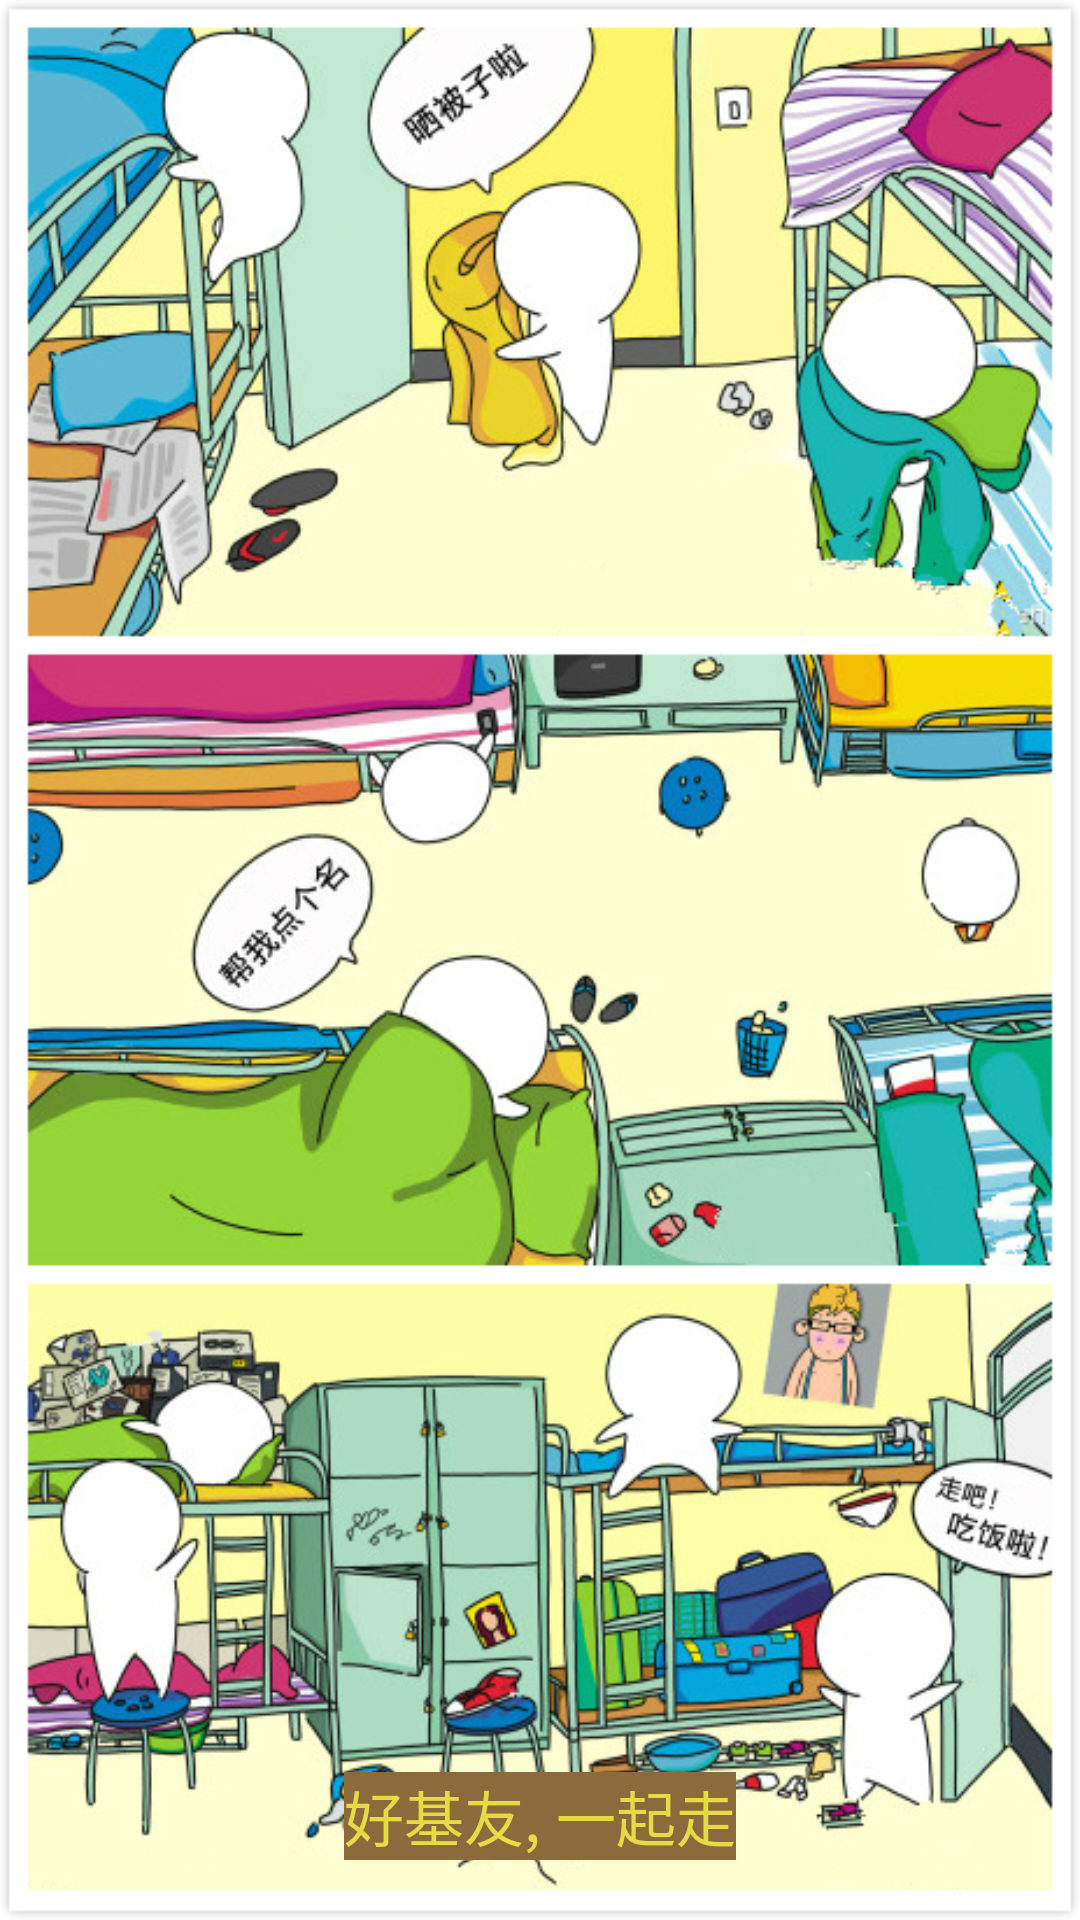

Layout XML and referenced resources for this Android screen:
<!-- AndroidManifest.xml: application theme NoTitleBar -->
<!-- res/layout/guide_image_three.xml -->
<?xml version="1.0" encoding="utf-8"?>
<RelativeLayout xmlns:android="http://schemas.android.com/apk/res/android"
                android:layout_width="match_parent"
                android:layout_height="match_parent"
                android:orientation="vertical">


    <ImageView
        android:layout_width="match_parent"
        android:layout_height="match_parent"
        android:layout_weight="1"
        android:scaleType="fitXY"
        android:src="@mipmap/guide_three"/>


    <LinearLayout
        android:id="@+id/aty_guide_layout"
        android:layout_width="wrap_content"
        android:layout_height="wrap_content"
        android:layout_alignParentBottom="true"
        android:layout_centerHorizontal="true"
        android:layout_margin="20dp"
        android:orientation="vertical"

        >

        <TextView
            android:layout_width="wrap_content"
            android:layout_height="wrap_content"
            android:layout_alignParentBottom="true"
            android:layout_centerHorizontal="true"
            android:background="#8c6a3b"
            android:text="好基友, 一起走"
            android:textColor="#e6db44"
            android:textSize="20sp"/>

    </LinearLayout>


</RelativeLayout>
<!-- resources referenced by this layout -->
<resources>
  <!-- mipmap guide_three: jpg bitmap (mipmap-xxhdpi, 509194 bytes) -->
  <style name="NoTitleBar" parent="Theme.AppCompat.Light.NoActionBar" />
</resources>
